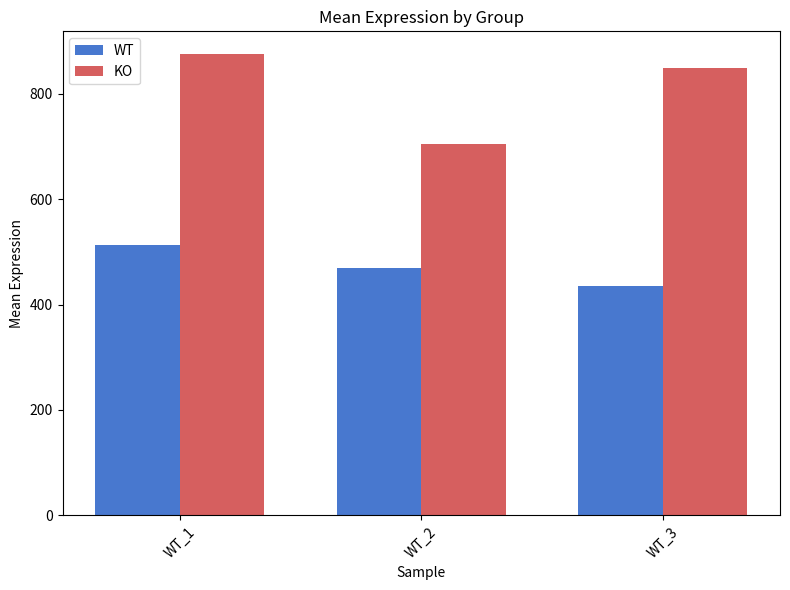

Python code for this plot:
"""
Silent Error Demo
==================
This script computes per-group mean expression from an RNA-seq count matrix.
It runs without errors, produces a plausible-looking bar plot — but contains
a subtle bug that makes the results incorrect.

Can you spot the error before running it?
(Hint: pay attention to the axis argument in the mean calculation)
"""

import pandas as pd
import numpy as np
import matplotlib
matplotlib.use('Agg')  # Non-interactive backend
import matplotlib.pyplot as plt
import seaborn as sns

# Generate synthetic data
np.random.seed(42)
genes = [f"Gene_{i}" for i in range(1, 21)]
wt_samples = ["WT_1", "WT_2", "WT_3"]
ko_samples = ["KO_1", "KO_2", "KO_3"]

# WT genes: baseline expression around 500
# KO genes: some genes upregulated (higher expression)
wt_data = np.random.negative_binomial(5, 0.01, size=(20, 3))
ko_data = np.random.negative_binomial(5, 0.01, size=(20, 3))

# Make genes 0-4 clearly upregulated in KO
ko_data[:5, :] = ko_data[:5, :] * 3

# Build DataFrame
df = pd.DataFrame(
    np.hstack([wt_data, ko_data]),
    index=genes,
    columns=wt_samples + ko_samples
)

# ============================================================
# THE BUG IS HERE
# ============================================================
# We want the mean expression of each gene within each group.
# axis=1 computes the mean across columns (correct for per-gene means).
# But watch what happens with the group selection...

wt_mean = df[wt_samples].mean(axis=0)  # BUG: axis=0 gives per-SAMPLE mean, not per-gene
ko_mean = df[ko_samples].mean(axis=0)  # Same bug

# This produces 3 values (one per sample) instead of 20 values (one per gene).
# The plot below "works" but shows sample means, not gene means.
# ============================================================

# Plot — this looks like a reasonable bar plot, but it's answering
# the wrong question entirely
fig, ax = plt.subplots(figsize=(8, 6))

x = np.arange(len(wt_mean))
width = 0.35

ax.bar(x - width/2, wt_mean.values, width, label='WT', color='#4878CF')
ax.bar(x + width/2, ko_mean.values, width, label='KO', color='#D65F5F')

ax.set_xlabel('Sample')
ax.set_ylabel('Mean Expression')
ax.set_title('Mean Expression by Group')
ax.set_xticks(x)
ax.set_xticklabels(wt_mean.index, rotation=45)
ax.legend()

plt.tight_layout()
plt.savefig('mean_expression_plot.png', dpi=300)
print(f"Plot saved. WT means: {wt_mean.values}")
print(f"KO means: {ko_mean.values}")
print("Looks reasonable, right? But these are per-SAMPLE means, not per-GENE means.")
print()
print("The correct code would use axis=1:")
print("  wt_mean = df[wt_samples].mean(axis=1)  # 20 values, one per gene")
print("  ko_mean = df[ko_samples].mean(axis=1)  # 20 values, one per gene")
